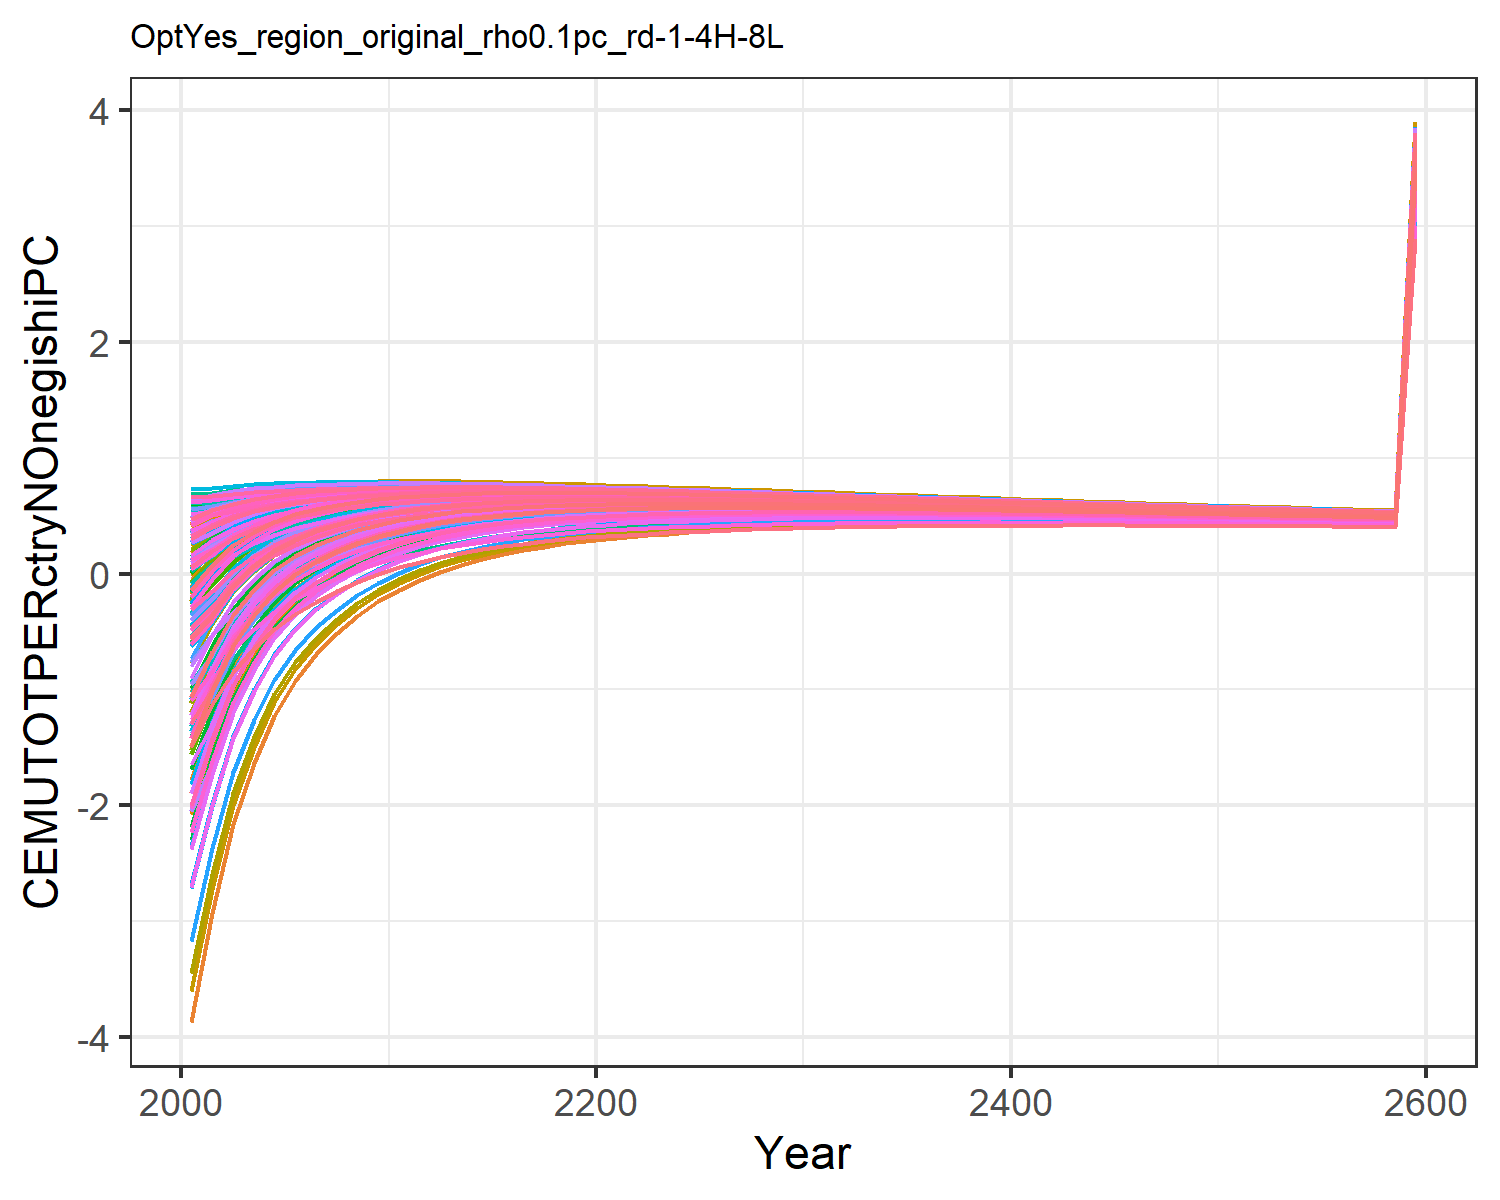

The data file committed next to this chart (first rows):
-1.8927983449656178, -0.6237056291404299, -0.04560242856733998, 0.5239057545132222, 0.2936834778693437, -0.20928471559883555, 0.6022118793093816, 0.6234176394646384, 0.10168237958624993, -3.8711406639901638, 0.6063095311513966, -1.7827421327198998, -2.073021025695289, -1.0233953453663824, 0.1793036335423146, 0.4090240248828664, 0.4238419089047091, -0.012768122942178328, 0.13792971749105953, -0.1104840848162949, -0.17869051210934828, 0.18316200428395235, 0.2471950601394507, 0.5465404302448403
-1.509, -0.3191, 0.07508, 0.5871, 0.3979, -0.06753, 0.6213, 0.6403, 0.204, -2.936, 0.6243, -1.254, -1.488, -0.7598, 0.2721, 0.4899, 0.5067, 0.1042, 0.2362, 0.05832, 0.001822, 0.3048, 0.3584, 0.5978
-1.03, -0.06856, 0.2159, 0.6323, 0.477, 0.09722, 0.6499, 0.6678, 0.3236, -2.164, 0.6535, -0.818, -1.005, -0.4284, 0.3806, 0.5483, 0.5693, 0.2405, 0.3509, 0.188, 0.1405, 0.3977, 0.4432, 0.6644
-0.6963, 0.1016, 0.3151, 0.6635, 0.5335, 0.2136, 0.6716, 0.6888, 0.4074, -1.633, 0.6758, -0.5195, -0.6747, -0.1984, 0.4564, 0.5894, 0.6134, 0.3363, 0.4311, 0.2821, 0.2413, 0.4644, 0.5038, 0.7084
-0.4473, 0.2301, 0.3886, 0.6866, 0.5752, 0.3003, 0.6879, 0.7046, 0.4692, -1.228, 0.6927, -0.2924, -0.4229, -0.02741, 0.5121, 0.6204, 0.6456, 0.4074, 0.4902, 0.3531, 0.3173, 0.5141, 0.5488, 0.7392
-0.2601, 0.3248, 0.4466, 0.7032, 0.6063, 0.3689, 0.7001, 0.7166, 0.5177, -0.9246, 0.7056, -0.1231, -0.2349, 0.1006, 0.5555, 0.6433, 0.6692, 0.4632, 0.5363, 0.4073, 0.3756, 0.5515, 0.5825, 0.7605
-0.117, 0.3945, 0.4935, 0.7162, 0.6313, 0.4246, 0.7092, 0.7254, 0.5567, -0.6964, 0.7153, 0.003143, -0.09435, 0.1979, 0.5903, 0.6618, 0.6878, 0.5083, 0.5733, 0.452, 0.4236, 0.5819, 0.6098, 0.775
-0.004255, 0.4488, 0.5305, 0.726, 0.6509, 0.4688, 0.7157, 0.7316, 0.5872, -0.5146, 0.7223, 0.1031, 0.01708, 0.2741, 0.6174, 0.6762, 0.7021, 0.5439, 0.6021, 0.4883, 0.4626, 0.606, 0.6313, 0.7848
0.08556, 0.4916, 0.5598, 0.7331, 0.6661, 0.5042, 0.7203, 0.7359, 0.6111, -0.3677, 0.7272, 0.1831, 0.1065, 0.3343, 0.6384, 0.6872, 0.7128, 0.572, 0.6247, 0.5176, 0.4942, 0.6251, 0.6482, 0.7911
0.1617, 0.5276, 0.5821, 0.7389, 0.6777, 0.5312, 0.7228, 0.7382, 0.6289, -0.2413, 0.7299, 0.2515, 0.1831, 0.385, 0.6538, 0.6966, 0.7207, 0.5932, 0.6413, 0.5412, 0.5198, 0.6401, 0.6613, 0.7954
0.224, 0.5559, 0.5998, 0.7429, 0.6868, 0.5531, 0.7242, 0.7393, 0.6429, -0.138, 0.7315, 0.3067, 0.245, 0.4261, 0.6658, 0.7038, 0.7265, 0.61, 0.6543, 0.5608, 0.541, 0.652, 0.6716, 0.7975
0.279, 0.5781, 0.6137, 0.7438, 0.6924, 0.5705, 0.7241, 0.7389, 0.6536, -0.05344, 0.7315, 0.3513, 0.2953, 0.4621, 0.6748, 0.7071, 0.7295, 0.6232, 0.6641, 0.5749, 0.5564, 0.66, 0.6783, 0.7986
0.3205, 0.5953, 0.6263, 0.745, 0.698, 0.5864, 0.7248, 0.7391, 0.6631, 0.01609, 0.7322, 0.3873, 0.336, 0.4887, 0.6827, 0.7108, 0.7324, 0.6351, 0.6728, 0.589, 0.5717, 0.668, 0.6849, 0.7977
0.3554, 0.609, 0.6358, 0.7449, 0.7016, 0.5987, 0.7242, 0.7382, 0.67, 0.07472, 0.7316, 0.4171, 0.3699, 0.5106, 0.6882, 0.7128, 0.7337, 0.6439, 0.679, 0.5997, 0.5835, 0.6735, 0.6894, 0.7958
0.3846, 0.6197, 0.6429, 0.7437, 0.7036, 0.6082, 0.7227, 0.7364, 0.6749, 0.1244, 0.7302, 0.4419, 0.3982, 0.5287, 0.6919, 0.7134, 0.7338, 0.6505, 0.6833, 0.6079, 0.5927, 0.6772, 0.6921, 0.793
0.4092, 0.628, 0.6481, 0.7418, 0.7044, 0.6156, 0.7206, 0.734, 0.6782, 0.1665, 0.728, 0.4624, 0.4217, 0.5433, 0.6942, 0.7131, 0.7329, 0.6553, 0.6861, 0.6142, 0.5999, 0.6796, 0.6936, 0.7896
0.4297, 0.6343, 0.6518, 0.7392, 0.7043, 0.6212, 0.7181, 0.731, 0.6802, 0.2026, 0.7254, 0.4793, 0.4414, 0.5552, 0.6952, 0.712, 0.7313, 0.6586, 0.6876, 0.619, 0.6054, 0.6808, 0.6941, 0.7857
0.4469, 0.6389, 0.6543, 0.7362, 0.7034, 0.6253, 0.715, 0.7277, 0.6811, 0.2334, 0.7223, 0.4934, 0.4578, 0.5648, 0.6953, 0.7103, 0.729, 0.6607, 0.6881, 0.6224, 0.6095, 0.6811, 0.6937, 0.7812
0.4613, 0.6422, 0.6557, 0.7327, 0.7018, 0.6282, 0.7117, 0.7241, 0.6812, 0.2599, 0.7189, 0.505, 0.4715, 0.5725, 0.6946, 0.708, 0.7262, 0.6618, 0.6878, 0.6248, 0.6125, 0.6806, 0.6926, 0.7765
0.4733, 0.6443, 0.6562, 0.7289, 0.6997, 0.6301, 0.7081, 0.7202, 0.6805, 0.2828, 0.7152, 0.5146, 0.483, 0.5785, 0.6932, 0.7053, 0.7229, 0.662, 0.6867, 0.6263, 0.6146, 0.6795, 0.691, 0.7714
0.483, 0.6451, 0.656, 0.7247, 0.697, 0.6311, 0.7042, 0.716, 0.6791, 0.3019, 0.7112, 0.522, 0.4921, 0.5828, 0.6913, 0.7021, 0.7193, 0.6615, 0.685, 0.6269, 0.6156, 0.6777, 0.6887, 0.766
0.4908, 0.6451, 0.6551, 0.7202, 0.6939, 0.6313, 0.7001, 0.7116, 0.6772, 0.3182, 0.707, 0.5278, 0.4993, 0.5859, 0.6888, 0.6985, 0.7152, 0.6603, 0.6828, 0.6266, 0.6158, 0.6754, 0.6859, 0.7603
0.4975, 0.6443, 0.6537, 0.7156, 0.6905, 0.6309, 0.6959, 0.7071, 0.6748, 0.3319, 0.7026, 0.5323, 0.5051, 0.5882, 0.686, 0.6947, 0.711, 0.6587, 0.6802, 0.626, 0.6156, 0.6728, 0.6829, 0.7546
0.503, 0.6432, 0.6518, 0.7109, 0.6869, 0.63, 0.6915, 0.7025, 0.6721, 0.3444, 0.6982, 0.536, 0.5101, 0.5897, 0.6828, 0.6907, 0.7066, 0.6567, 0.6773, 0.625, 0.615, 0.6699, 0.6796, 0.7487
0.5076, 0.6416, 0.6496, 0.706, 0.6831, 0.6287, 0.687, 0.6977, 0.6691, 0.3555, 0.6935, 0.539, 0.5142, 0.5905, 0.6794, 0.6866, 0.7021, 0.6543, 0.6741, 0.6235, 0.6139, 0.6667, 0.6761, 0.7428
0.5116, 0.6397, 0.6471, 0.7011, 0.6792, 0.627, 0.6825, 0.6929, 0.6659, 0.3655, 0.6889, 0.5413, 0.5176, 0.591, 0.6757, 0.6825, 0.6975, 0.6516, 0.6707, 0.6219, 0.6126, 0.6634, 0.6724, 0.7368
0.5146, 0.6375, 0.6444, 0.6961, 0.6751, 0.625, 0.6778, 0.688, 0.6624, 0.3742, 0.6841, 0.543, 0.5203, 0.5908, 0.6719, 0.6781, 0.6927, 0.6487, 0.667, 0.6199, 0.6109, 0.6599, 0.6686, 0.7308
0.5169, 0.6349, 0.6413, 0.691, 0.6708, 0.6227, 0.673, 0.683, 0.6587, 0.3818, 0.6792, 0.5441, 0.5222, 0.5901, 0.6678, 0.6736, 0.6878, 0.6455, 0.6631, 0.6175, 0.6089, 0.6561, 0.6645, 0.7247
0.5185, 0.632, 0.638, 0.6858, 0.6664, 0.6201, 0.6682, 0.6779, 0.6548, 0.3884, 0.6743, 0.5446, 0.5236, 0.589, 0.6636, 0.669, 0.6828, 0.6421, 0.6591, 0.6149, 0.6066, 0.6522, 0.6603, 0.7186
0.5196, 0.6289, 0.6346, 0.6806, 0.6619, 0.6172, 0.6633, 0.6728, 0.6508, 0.3941, 0.6693, 0.5447, 0.5245, 0.5875, 0.6593, 0.6643, 0.6777, 0.6385, 0.6549, 0.6121, 0.6041, 0.6482, 0.656, 0.7124
0.5203, 0.6256, 0.631, 0.6753, 0.6573, 0.6142, 0.6584, 0.6677, 0.6467, 0.3992, 0.6643, 0.5444, 0.525, 0.5858, 0.6549, 0.6596, 0.6726, 0.6348, 0.6506, 0.6092, 0.6014, 0.6441, 0.6516, 0.7062
0.5206, 0.6222, 0.6273, 0.67, 0.6527, 0.6111, 0.6535, 0.6626, 0.6425, 0.4037, 0.6593, 0.5438, 0.5251, 0.5838, 0.6504, 0.6548, 0.6675, 0.631, 0.6463, 0.6062, 0.5986, 0.6399, 0.6472, 0.7001
0.5205, 0.6186, 0.6235, 0.6647, 0.648, 0.6078, 0.6486, 0.6574, 0.6381, 0.4075, 0.6542, 0.5429, 0.5248, 0.5815, 0.6458, 0.6499, 0.6623, 0.627, 0.6418, 0.6029, 0.5956, 0.6355, 0.6426, 0.6939
0.52, 0.6149, 0.6195, 0.6593, 0.6432, 0.6043, 0.6436, 0.6522, 0.6337, 0.4107, 0.6491, 0.5416, 0.5242, 0.579, 0.6411, 0.645, 0.6571, 0.6229, 0.6373, 0.5995, 0.5925, 0.6311, 0.638, 0.6877
0.5193, 0.611, 0.6154, 0.654, 0.6383, 0.6008, 0.6385, 0.647, 0.6292, 0.4134, 0.644, 0.5401, 0.5233, 0.5764, 0.6364, 0.6401, 0.6518, 0.6188, 0.6327, 0.596, 0.5892, 0.6267, 0.6334, 0.6816
0.5183, 0.6071, 0.6113, 0.6486, 0.6335, 0.5971, 0.6335, 0.6418, 0.6247, 0.4157, 0.6388, 0.5384, 0.5221, 0.5735, 0.6316, 0.6351, 0.6465, 0.6146, 0.6281, 0.5925, 0.5858, 0.6222, 0.6286, 0.6755
0.517, 0.6031, 0.6071, 0.6432, 0.6286, 0.5933, 0.6285, 0.6366, 0.6201, 0.4176, 0.6337, 0.5365, 0.5208, 0.5706, 0.6268, 0.6301, 0.6413, 0.6103, 0.6234, 0.5888, 0.5823, 0.6176, 0.6239, 0.6694
0.5156, 0.599, 0.6029, 0.6378, 0.6237, 0.5895, 0.6234, 0.6314, 0.6155, 0.4192, 0.6286, 0.5344, 0.5192, 0.5675, 0.622, 0.6251, 0.636, 0.6059, 0.6186, 0.585, 0.5788, 0.613, 0.6191, 0.6633
0.514, 0.5948, 0.5986, 0.6325, 0.6188, 0.5856, 0.6184, 0.6262, 0.6108, 0.4205, 0.6234, 0.5322, 0.5175, 0.5643, 0.6172, 0.6201, 0.6307, 0.6016, 0.6139, 0.5812, 0.5752, 0.6084, 0.6143, 0.6572
0.5122, 0.5906, 0.5943, 0.6271, 0.6138, 0.5817, 0.6134, 0.621, 0.6061, 0.4215, 0.6183, 0.5299, 0.5156, 0.561, 0.6123, 0.6152, 0.6254, 0.5972, 0.6091, 0.5774, 0.5715, 0.6038, 0.6095, 0.6512
0.5103, 0.5864, 0.5899, 0.6218, 0.6089, 0.5777, 0.6084, 0.6158, 0.6014, 0.4222, 0.6132, 0.5274, 0.5136, 0.5576, 0.6075, 0.6102, 0.6202, 0.5927, 0.6044, 0.5735, 0.5678, 0.5991, 0.6047, 0.6453
0.5082, 0.5821, 0.5855, 0.6165, 0.604, 0.5737, 0.6034, 0.6106, 0.5967, 0.4227, 0.6081, 0.5249, 0.5114, 0.5542, 0.6026, 0.6052, 0.6149, 0.5883, 0.5996, 0.5696, 0.564, 0.5945, 0.5999, 0.6393
0.5061, 0.5778, 0.5811, 0.6112, 0.599, 0.5696, 0.5984, 0.6055, 0.592, 0.423, 0.603, 0.5222, 0.5092, 0.5507, 0.5977, 0.6002, 0.6097, 0.5838, 0.5948, 0.5656, 0.5602, 0.5898, 0.5951, 0.6334
0.5038, 0.5735, 0.5767, 0.6059, 0.5941, 0.5656, 0.5934, 0.6003, 0.5873, 0.4231, 0.598, 0.5195, 0.5068, 0.5472, 0.5929, 0.5952, 0.6045, 0.5793, 0.59, 0.5616, 0.5564, 0.5852, 0.5903, 0.6276
0.5015, 0.5691, 0.5723, 0.6007, 0.5892, 0.5615, 0.5885, 0.5952, 0.5826, 0.423, 0.5929, 0.5167, 0.5044, 0.5436, 0.588, 0.5903, 0.5993, 0.5749, 0.5852, 0.5576, 0.5525, 0.5805, 0.5855, 0.6217
0.4991, 0.5648, 0.5679, 0.5954, 0.5843, 0.5573, 0.5835, 0.5901, 0.5779, 0.4228, 0.5879, 0.5138, 0.5019, 0.54, 0.5831, 0.5853, 0.5941, 0.5704, 0.5805, 0.5536, 0.5486, 0.5758, 0.5807, 0.616
0.4966, 0.5604, 0.5635, 0.5902, 0.5794, 0.5532, 0.5786, 0.5851, 0.5732, 0.4224, 0.5829, 0.5109, 0.4993, 0.5364, 0.5783, 0.5804, 0.589, 0.5659, 0.5757, 0.5496, 0.5447, 0.5712, 0.5759, 0.6102
0.494, 0.5561, 0.5591, 0.5851, 0.5746, 0.5491, 0.5737, 0.58, 0.5686, 0.4218, 0.5779, 0.5079, 0.4967, 0.5327, 0.5735, 0.5755, 0.5839, 0.5614, 0.5709, 0.5455, 0.5408, 0.5666, 0.5712, 0.6045
0.4914, 0.5517, 0.5546, 0.5799, 0.5697, 0.5449, 0.5688, 0.575, 0.5639, 0.4212, 0.573, 0.5048, 0.494, 0.529, 0.5687, 0.5706, 0.5788, 0.5569, 0.5662, 0.5415, 0.5369, 0.5619, 0.5664, 0.5989
0.4887, 0.5474, 0.5502, 0.5748, 0.5649, 0.5408, 0.564, 0.57, 0.5592, 0.4204, 0.568, 0.5018, 0.4912, 0.5253, 0.5639, 0.5658, 0.5737, 0.5525, 0.5615, 0.5374, 0.5329, 0.5573, 0.5617, 0.5933
0.486, 0.543, 0.5458, 0.5697, 0.5601, 0.5367, 0.5592, 0.5651, 0.5546, 0.4195, 0.5631, 0.4987, 0.4884, 0.5215, 0.5591, 0.5609, 0.5686, 0.548, 0.5568, 0.5334, 0.529, 0.5527, 0.557, 0.5877
0.4832, 0.5387, 0.5414, 0.5647, 0.5553, 0.5325, 0.5544, 0.5601, 0.55, 0.4185, 0.5582, 0.4955, 0.4856, 0.5178, 0.5544, 0.5561, 0.5636, 0.5436, 0.5521, 0.5293, 0.5251, 0.5481, 0.5523, 0.5822
0.4804, 0.5344, 0.5371, 0.5597, 0.5506, 0.5284, 0.5496, 0.5552, 0.5454, 0.4175, 0.5534, 0.4924, 0.4827, 0.514, 0.5496, 0.5513, 0.5587, 0.5391, 0.5474, 0.5252, 0.5211, 0.5436, 0.5476, 0.5767
0.4776, 0.53, 0.5327, 0.5547, 0.5458, 0.5242, 0.5448, 0.5504, 0.5408, 0.4163, 0.5486, 0.4892, 0.4798, 0.5103, 0.5449, 0.5466, 0.5537, 0.5347, 0.5428, 0.5212, 0.5172, 0.539, 0.5429, 0.5713
0.4747, 0.5257, 0.5283, 0.5497, 0.5411, 0.5201, 0.5401, 0.5455, 0.5362, 0.4151, 0.5438, 0.486, 0.4768, 0.5065, 0.5403, 0.5418, 0.5488, 0.5303, 0.5382, 0.5171, 0.5132, 0.5345, 0.5383, 0.5659
0.4718, 0.5214, 0.524, 0.5448, 0.5364, 0.516, 0.5354, 0.5407, 0.5316, 0.4137, 0.539, 0.4827, 0.4739, 0.5027, 0.5356, 0.5371, 0.5439, 0.5259, 0.5336, 0.5131, 0.5093, 0.53, 0.5337, 0.5605
0.4688, 0.5171, 0.5197, 0.5399, 0.5318, 0.5119, 0.5308, 0.5359, 0.5271, 0.4123, 0.5343, 0.4795, 0.4709, 0.4989, 0.531, 0.5324, 0.539, 0.5215, 0.529, 0.5091, 0.5053, 0.5255, 0.5291, 0.5552
0.4659, 0.5129, 0.5153, 0.5351, 0.5272, 0.5078, 0.5261, 0.5312, 0.5226, 0.4109, 0.5296, 0.4762, 0.4679, 0.4952, 0.5264, 0.5278, 0.5342, 0.5172, 0.5244, 0.505, 0.5014, 0.521, 0.5246, 0.55
0.4629, 0.5086, 0.5111, 0.5303, 0.5226, 0.5037, 0.5215, 0.5265, 0.5181, 0.4093, 0.5249, 0.4729, 0.4648, 0.4914, 0.5218, 0.5232, 0.5294, 0.5128, 0.5199, 0.501, 0.4975, 0.5166, 0.52, 0.5448
3.313, 3.64, 3.658, 3.795, 3.74, 3.605, 3.732, 3.768, 3.708, 2.93, 3.757, 3.385, 3.327, 3.517, 3.734, 3.744, 3.789, 3.67, 3.721, 3.586, 3.561, 3.697, 3.722, 3.899
